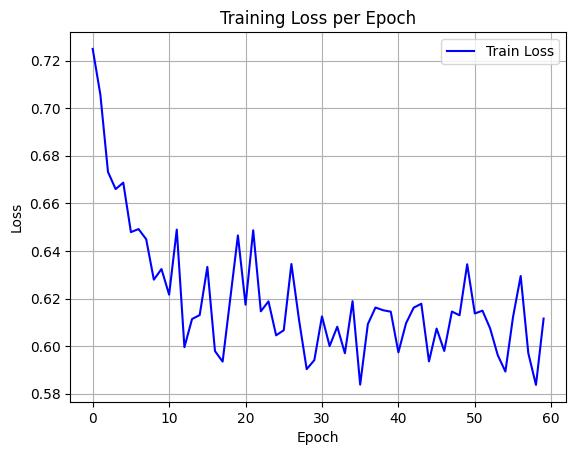

The table this chart was drawn from, first rows:
epoch, train_loss
0, 0.7249
1, 0.7058
2, 0.6732
3, 0.666
4, 0.6687
5, 0.6479
6, 0.6492
7, 0.6449
8, 0.6279
9, 0.6324
10, 0.6216
11, 0.649
12, 0.5996
13, 0.6114
14, 0.613
15, 0.6333
16, 0.5979
17, 0.5935
18, 0.62
19, 0.6465
20, 0.6174
21, 0.6487
22, 0.6146
23, 0.6188
24, 0.6045
25, 0.6067
26, 0.6345
27, 0.611
28, 0.5903
29, 0.5941
30, 0.6125
31, 0.6
32, 0.6081
33, 0.597
34, 0.6189
35, 0.5838
36, 0.6092
37, 0.6162
38, 0.6151
39, 0.6145
40, 0.5974
41, 0.6096
42, 0.6162
43, 0.6178
44, 0.5935
45, 0.6074
46, 0.598
47, 0.6145
48, 0.6129
49, 0.6344
50, 0.6137
51, 0.6149
52, 0.6074
53, 0.5962
54, 0.5893
55, 0.6123
56, 0.6295
57, 0.597
58, 0.5837
59, 0.6116
